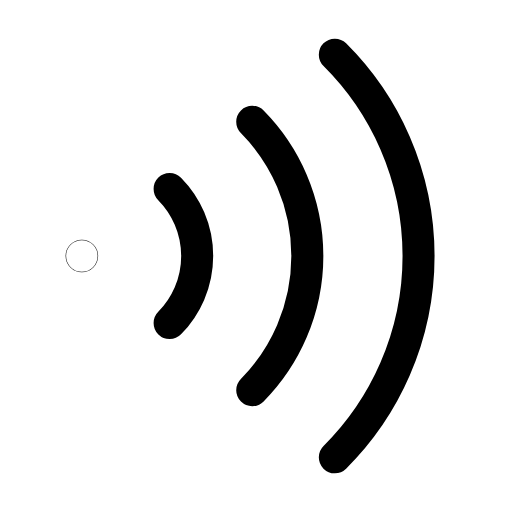
t = 0.00 s
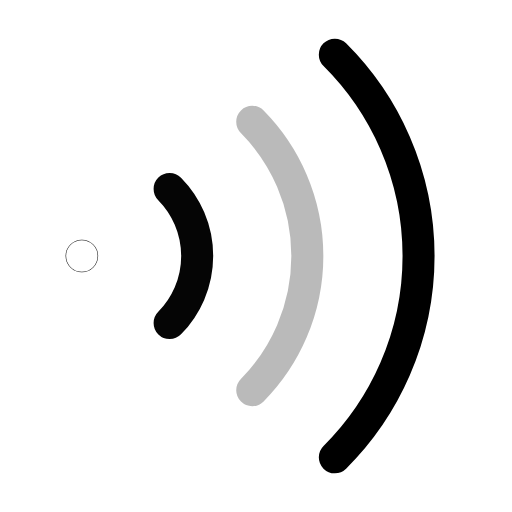
t = 0.27 s
t = 0.54 s: frame unchanged from t = 0.00 s, image omitted
t = 0.78 s: frame unchanged from t = 0.00 s, image omitted
t = 1.06 s: frame unchanged from t = 0.00 s, image omitted
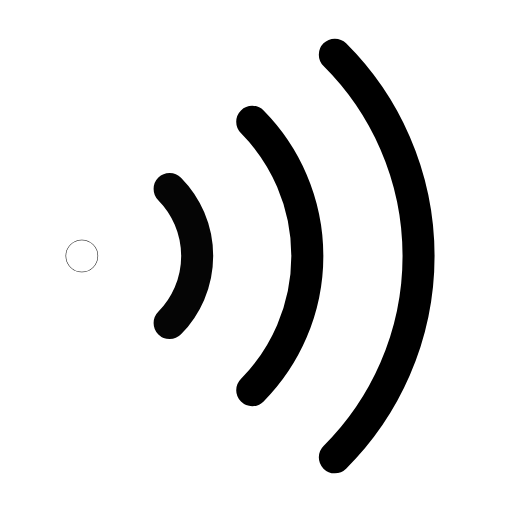
t = 1.33 s

The animated SVG that drew these frames (rendered in a browser with its animation timeline set to each time). Animation: 3 SMIL elements (animate=3); one cycle of 1.60 s, repeats indefinitely.

<svg xmlns="http://www.w3.org/2000/svg" width="24" height="24" viewBox="0 0 24 24" fill="none"><g transform="translate(-2.455 -2.52) scale(1.21)"><circle stroke="currentColor" stroke-width="1.24" stroke-linecap="round" stroke-linejoin="round" fill="none" cx="5.2" cy="12" r="0.01"></circle><path stroke="currentColor" stroke-width="1.24" stroke-linecap="round" stroke-linejoin="round" fill="none" d="M8.6 9.4A3.7 3.7 0 0 1 8.6 14.6"><animate attributeName="opacity" values="1;1;0.25;1;1;1;1;0.25;1;1;1" keyTimes="0;0.0675;0.135;0.2025;0.45;0.6;0.765;0.81;0.855;0.9;1" dur="1.6s" repeatCount="indefinite" calcMode="spline" keySplines="0.16 1 0.3 1;0.16 1 0.3 1;0.16 1 0.3 1;0.16 1 0.3 1;0.16 1 0.3 1;0.16 1 0.3 1;0.16 1 0.3 1;0.16 1 0.3 1;0.16 1 0.3 1;0.16 1 0.3 1"/></path><path stroke="currentColor" stroke-width="1.24" stroke-linecap="round" stroke-linejoin="round" fill="none" d="M11.8 6.8A7.4 7.4 0 0 1 11.8 17.2"><animate attributeName="opacity" values="1;1;0.25;1;1;1;1;0.25;1;1;1" keyTimes="0;0.135;0.2025;0.27;0.45;0.6;0.72;0.765;0.81;0.9;1" dur="1.6s" repeatCount="indefinite" calcMode="spline" keySplines="0.16 1 0.3 1;0.16 1 0.3 1;0.16 1 0.3 1;0.16 1 0.3 1;0.16 1 0.3 1;0.16 1 0.3 1;0.16 1 0.3 1;0.16 1 0.3 1;0.16 1 0.3 1;0.16 1 0.3 1"/></path><path stroke="currentColor" stroke-width="1.24" stroke-linecap="round" stroke-linejoin="round" fill="none" d="M15 4.2A11 11 0 0 1 15 19.8"><animate attributeName="opacity" values="1;1;0.25;1;1;1;1;0.25;1;1;1" keyTimes="0;0.2025;0.27;0.3375;0.45;0.6;0.675;0.72;0.765;0.9;1" dur="1.6s" repeatCount="indefinite" calcMode="spline" keySplines="0.16 1 0.3 1;0.16 1 0.3 1;0.16 1 0.3 1;0.16 1 0.3 1;0.16 1 0.3 1;0.16 1 0.3 1;0.16 1 0.3 1;0.16 1 0.3 1;0.16 1 0.3 1;0.16 1 0.3 1"/></path></g></svg>
